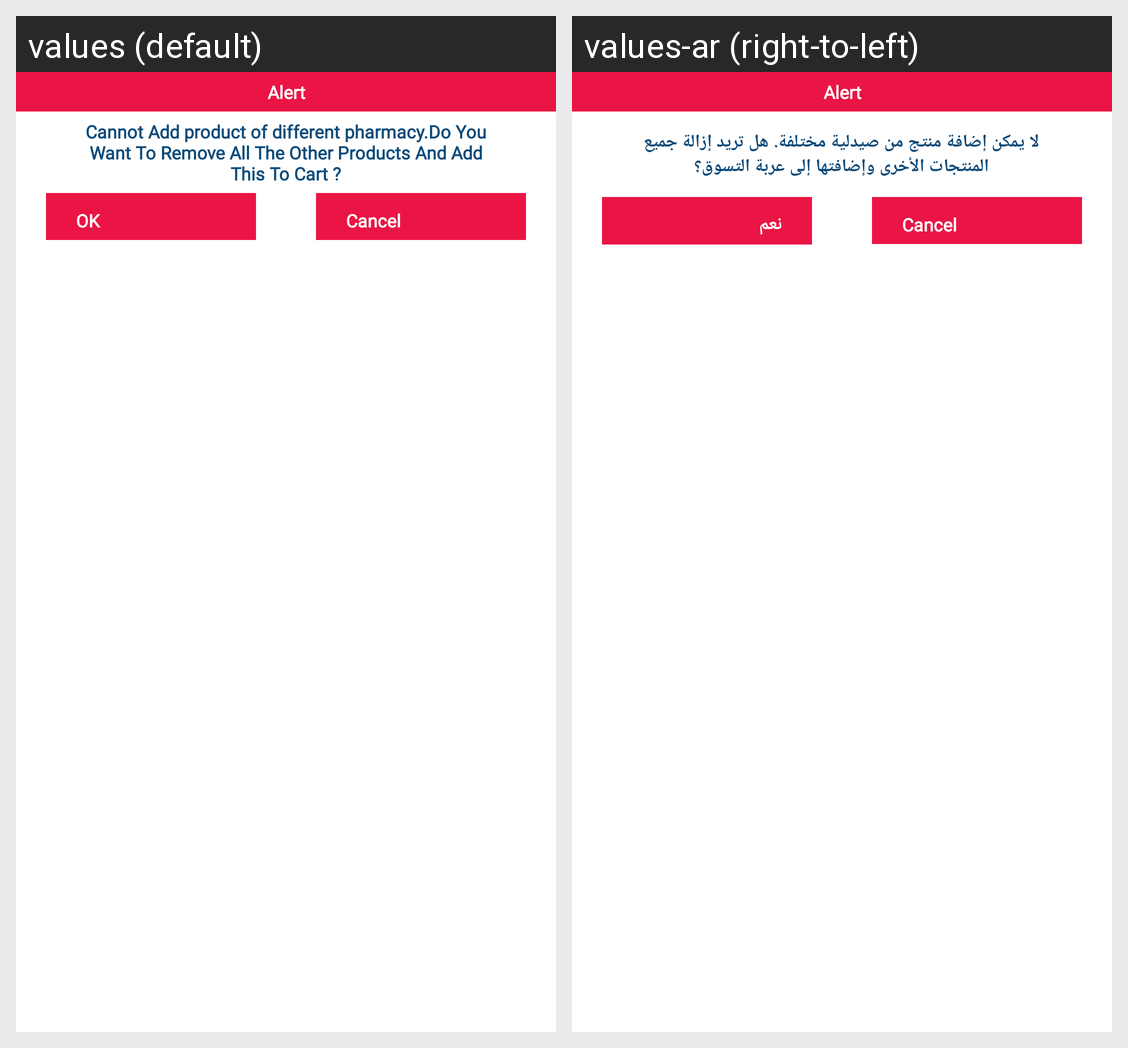

The Android screen above is rendered under two locales of the same app. Produce the string resources it draws, with the default and per-locale values.
Android screen res/layout/alerdialog.xml rendered under 2 locales, left to right: values (default), values-ar (right-to-left). Device: Nexus 5 (rendered at 1080×1920; each locale shown at half size, 540×960, under a caption strip naming it); theme Theme.Medicale.
Strings drawn on this screen, with the default value and each locale's value (text and hints the layout hard-codes, and strings that could not be matched under every locale, appear in the picture but are not listed):

cannotadd
  values: Cannot Add product of different pharmacy.Do You Want To Remove All The Other Products And Add This To Cart ?
  values-ar: لا يمكن إضافة منتج من صيدلية مختلفة. هل تريد إزالة جميع المنتجات الأخرى وإضافتها إلى عربة التسوق؟

ok
  values: OK
  values-ar: نعم
